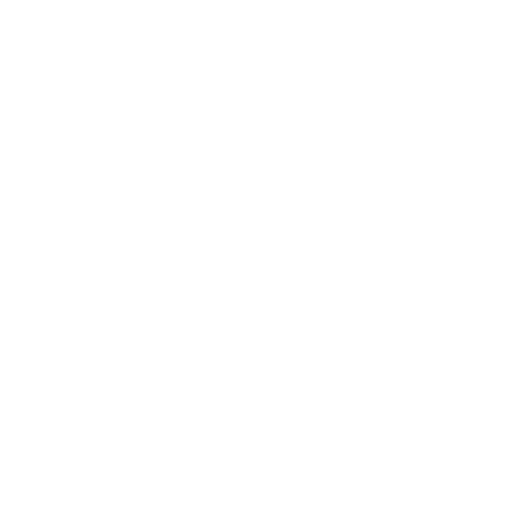
t = 0.00 s
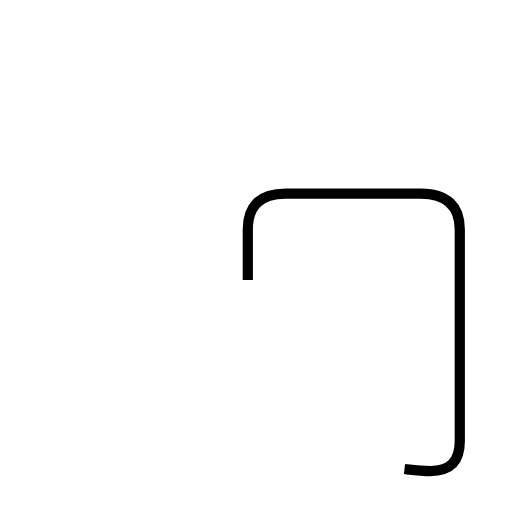
t = 1.73 s
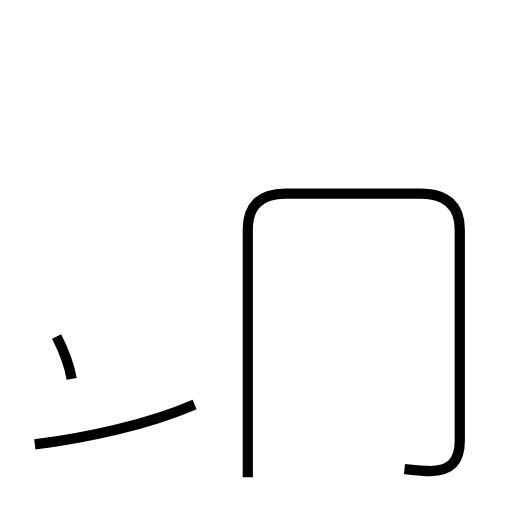
t = 2.93 s
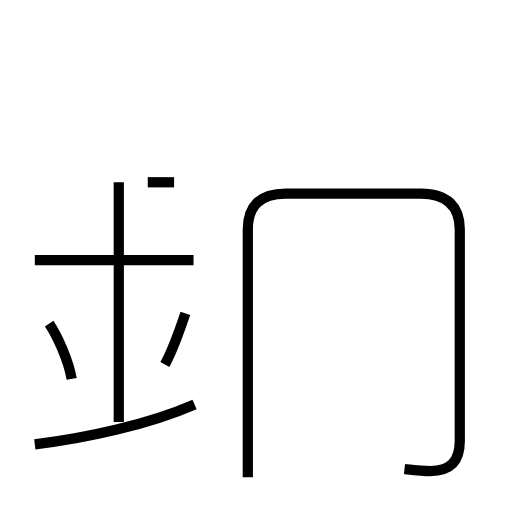
t = 4.38 s
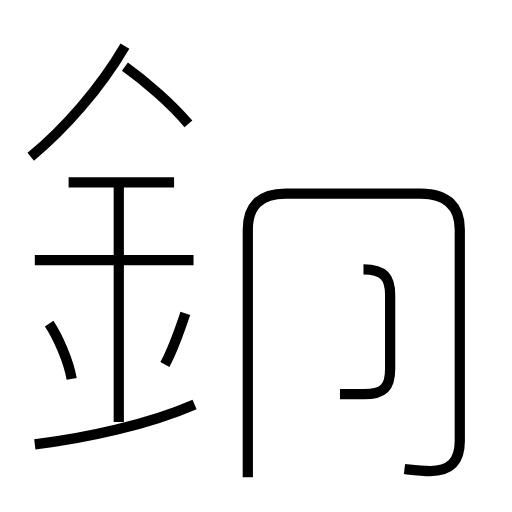
t = 5.83 s
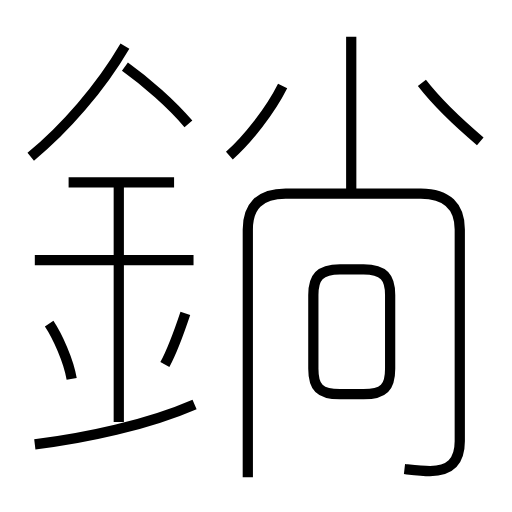
t = 7.33 s

The animated SVG that drew these frames (rendered in a browser with its animation timeline set to each time). Animation: 13 SMIL elements (animate=13); one cycle of 7.33 s.

<?xml version='1.0' encoding='utf-8'?>
<svg viewBox="0.0 -6.0 50.0 50.0" version="1.1" xmlns="http://www.w3.org/2000/svg"><rect x="-1000" y="-1000" width="2000" height="2000" stroke="white" fill="white" /><g style="fill:none;stroke:#000000;stroke-width:1"><path d="M 39.5 1.8 C 40.4 1.9 41.2 2.0 42.0 2.0 C 43.9 2.0 44.9 1.1 44.9 -0.9 L 44.9 -21.6 C 44.9 -23.8 43.7 -25.1 41.1 -25.1 L 27.9 -25.1 C 25.3 -25.1 24.2 -23.8 24.2 -21.6 L 24.2 2.6 " transform="translate(0.0 38.0)" stroke-dasharray="77.0778763754914" stroke-dashoffset="77.0778763754914"><animate attributeName="stroke-dashoffset" from="77.0778763754914" to="0" dur="2.312336291264742s" begin="0s; anim_end.end" fill="freeze" id="anim0" /></path><path d="M 3.4 -0.6 C 8.3 -1.2 14.4 -2.5 19.0 -4.5 " transform="translate(0.0 38.0)" stroke-dasharray="16.130023924123996" stroke-dashoffset="16.130023924123996"><animate attributeName="stroke-dashoffset" from="16.130023924123996" to="0" dur="0.4839007177237199s" begin="anim0.end" fill="freeze" id="anim1" /></path><path d="M 7.0 -7.0 C 6.7 -8.8 5.6 -11.2 4.8 -12.4 " transform="translate(0.0 38.0)" stroke-dasharray="5.864100338619837" stroke-dashoffset="5.864100338619837"><animate attributeName="stroke-dashoffset" from="5.864100338619837" to="0" dur="0.1759230101585951s" begin="anim1.end" fill="freeze" id="anim2" /></path><path d="M 11.6 -2.8 L 11.6 -26.2 " transform="translate(0.0 38.0)" stroke-dasharray="23.4" stroke-dashoffset="23.4"><animate attributeName="stroke-dashoffset" from="23.4" to="0" dur="0.702s" begin="anim2.end" fill="freeze" id="anim3" /></path><path d="M 16.1 -8.4 C 16.8 -9.7 17.5 -11.6 18.1 -13.4 " transform="translate(0.0 38.0)" stroke-dasharray="5.391005920381602" stroke-dashoffset="5.391005920381602"><animate attributeName="stroke-dashoffset" from="5.391005920381602" to="0" dur="0.16173017761144806s" begin="anim3.end" fill="freeze" id="anim4" /></path><path d="M 18.9 -18.6 L 3.4 -18.6 " transform="translate(0.0 38.0)" stroke-dasharray="15.499999999999998" stroke-dashoffset="15.499999999999998"><animate attributeName="stroke-dashoffset" from="15.499999999999998" to="0" dur="0.4649999999999999s" begin="anim4.end" fill="freeze" id="anim5" /></path><path d="M 17.0 -26.2 L 6.7 -26.2 " transform="translate(0.0 38.0)" stroke-dasharray="10.3" stroke-dashoffset="10.3"><animate attributeName="stroke-dashoffset" from="10.3" to="0" dur="0.309s" begin="anim5.end" fill="freeze" id="anim6" /></path><path d="M 3.0 -28.7 C 6.3 -31.4 9.8 -35.4 12.2 -39.5 " transform="translate(0.0 38.0)" stroke-dasharray="14.25588432358459" stroke-dashoffset="14.25588432358459"><animate attributeName="stroke-dashoffset" from="14.25588432358459" to="0" dur="0.42767652970753767s" begin="anim6.end" fill="freeze" id="anim7" /></path><path d="M 18.4 -31.9 C 16.8 -33.8 14.3 -36.0 12.2 -37.5 " transform="translate(0.0 38.0)" stroke-dasharray="8.37336152047358" stroke-dashoffset="8.37336152047358"><animate attributeName="stroke-dashoffset" from="8.37336152047358" to="0" dur="0.2512008456142074s" begin="anim7.end" fill="freeze" id="anim8" /></path><path d="M 33.2 -5.5 L 35.5 -5.5 C 37.5 -5.5 38.1 -6.2 38.1 -8.0 L 38.1 -15.2 C 38.1 -16.9 37.5 -17.7 35.5 -17.7 L 33.2 -17.7 C 31.2 -17.7 30.6 -16.9 30.6 -15.2 L 30.6 -8.0 C 30.6 -6.2 31.2 -5.5 33.2 -5.5 Z " transform="translate(0.0 38.0)" stroke-dasharray="35.90090081966392" stroke-dashoffset="35.90090081966392"><animate attributeName="stroke-dashoffset" from="35.90090081966392" to="0" dur="1.0770270245899174s" begin="anim8.end" fill="freeze" id="anim9" /></path><path d="M 22.4 -28.8 C 24.2 -30.4 26.4 -33.2 27.6 -35.6 " transform="translate(0.0 38.0)" stroke-dasharray="8.603011591225794" stroke-dashoffset="8.603011591225794"><animate attributeName="stroke-dashoffset" from="8.603011591225794" to="0" dur="0.2580903477367738s" begin="anim9.end" fill="freeze" id="anim10" /></path><path d="M 34.3 -25.1 L 34.3 -40.4 " transform="translate(0.0 38.0)" stroke-dasharray="15.299999999999997" stroke-dashoffset="15.299999999999997"><animate attributeName="stroke-dashoffset" from="15.299999999999997" to="0" dur="0.4589999999999999s" begin="anim10.end" fill="freeze" id="anim11" /></path><path d="M 46.9 -30.2 C 45.0 -31.8 42.6 -34.1 41.2 -35.9" transform="translate(0.0 38.0)" stroke-dasharray="8.073210598744394" stroke-dashoffset="8.073210598744394"><animate attributeName="stroke-dashoffset" from="8.073210598744394" to="0" dur="0.24219631796233182s" begin="anim11.end" fill="freeze" id="anim_end" /></path></g></svg>
